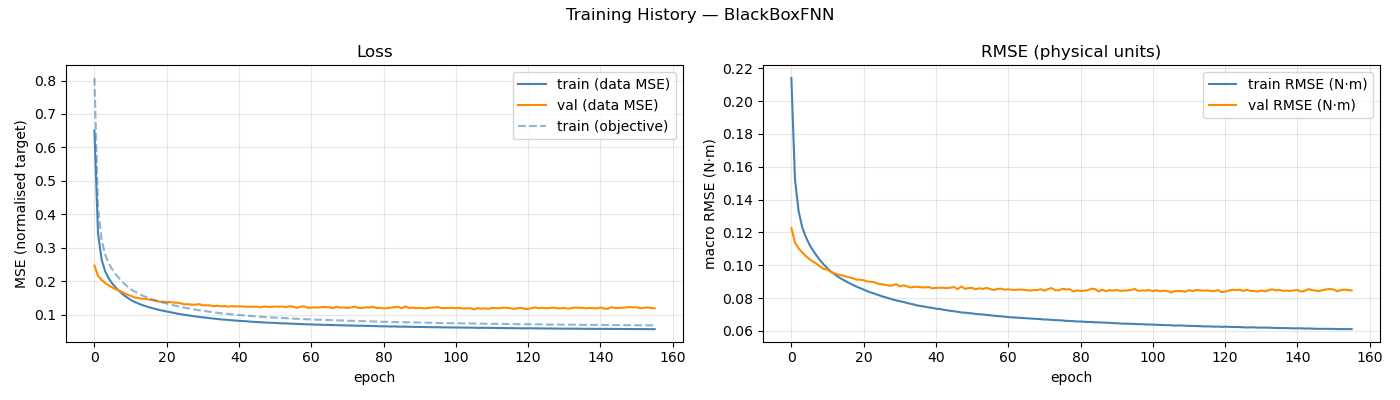

Data behind this chart, as committed beside it:
epoch, train_loss, val_loss, train_rmse, val_rmse, train_loss_obj
1, 0.6504, 0.2464, 0.2141, 0.1226, 0.8079
2, 0.3418, 0.2156, 0.1523, 0.1139, 0.4181
3, 0.264, 0.2028, 0.133, 0.1103, 0.3219
4, 0.2284, 0.1941, 0.1232, 0.1079, 0.2784
5, 0.2073, 0.1863, 0.1172, 0.1056, 0.2526
6, 0.1918, 0.1805, 0.1126, 0.1037, 0.2338
7, 0.1794, 0.175, 0.109, 0.1022, 0.219
8, 0.1688, 0.1709, 0.1058, 0.1009, 0.2064
9, 0.1591, 0.1653, 0.1028, 0.09914, 0.1947
10, 0.1513, 0.1601, 0.1004, 0.09773, 0.1852
11, 0.1441, 0.1564, 0.09808, 0.09732, 0.1766
12, 0.1383, 0.1512, 0.0961, 0.09577, 0.1694
13, 0.1337, 0.1496, 0.09453, 0.09503, 0.1638
14, 0.1292, 0.1474, 0.09289, 0.09433, 0.1581
15, 0.1256, 0.1473, 0.09157, 0.09388, 0.1536
16, 0.1221, 0.1447, 0.09035, 0.09324, 0.1493
17, 0.119, 0.1433, 0.08917, 0.09267, 0.1454
18, 0.1162, 0.141, 0.08812, 0.09207, 0.142
19, 0.1134, 0.1384, 0.08703, 0.09128, 0.1384
20, 0.1112, 0.1381, 0.08612, 0.09121, 0.1356
21, 0.1089, 0.1381, 0.08523, 0.09089, 0.1327
22, 0.1064, 0.1371, 0.08422, 0.09017, 0.1296
23, 0.1044, 0.1357, 0.08345, 0.08991, 0.1272
24, 0.1026, 0.1352, 0.08263, 0.0897, 0.1247
25, 0.1006, 0.1331, 0.08192, 0.08869, 0.1225
26, 0.09877, 0.1302, 0.08117, 0.08849, 0.1202
27, 0.09741, 0.1309, 0.08056, 0.08806, 0.1185
28, 0.09566, 0.1292, 0.07988, 0.08759, 0.1164
29, 0.09436, 0.1293, 0.07926, 0.08774, 0.1146
30, 0.09255, 0.1312, 0.07859, 0.08853, 0.1126
31, 0.09159, 0.1274, 0.07817, 0.08716, 0.1114
32, 0.09034, 0.1276, 0.07765, 0.08782, 0.1099
33, 0.08892, 0.1273, 0.07705, 0.08721, 0.1081
34, 0.08785, 0.1248, 0.07657, 0.08648, 0.1068
35, 0.08663, 0.1263, 0.07606, 0.08692, 0.1054
36, 0.08539, 0.1243, 0.07547, 0.08683, 0.1037
37, 0.08469, 0.1254, 0.07517, 0.08659, 0.1029
38, 0.08385, 0.1237, 0.07481, 0.08652, 0.1019
39, 0.08272, 0.1249, 0.07435, 0.08674, 0.1005
40, 0.08206, 0.1243, 0.07406, 0.08597, 0.09977
41, 0.08097, 0.1244, 0.07357, 0.08627, 0.09841
42, 0.08055, 0.1241, 0.0734, 0.08627, 0.09798
43, 0.07964, 0.1233, 0.07295, 0.08631, 0.09672
44, 0.07889, 0.1234, 0.07264, 0.08614, 0.09587
45, 0.078, 0.1231, 0.07224, 0.08638, 0.09485
46, 0.07755, 0.1235, 0.07202, 0.08673, 0.09423
47, 0.07689, 0.1213, 0.07171, 0.08547, 0.09339
48, 0.07597, 0.1242, 0.07127, 0.08711, 0.09228
49, 0.07578, 0.1226, 0.07117, 0.08572, 0.09204
50, 0.07505, 0.1227, 0.07086, 0.08611, 0.09123
51, 0.07481, 0.1238, 0.07072, 0.08621, 0.09088
52, 0.07396, 0.1234, 0.07031, 0.08544, 0.08984
53, 0.07378, 0.1238, 0.0702, 0.08603, 0.08955
54, 0.07336, 0.1222, 0.07002, 0.08562, 0.08907
55, 0.0728, 0.1249, 0.06976, 0.08625, 0.08837
56, 0.07231, 0.1234, 0.06955, 0.08549, 0.08777
57, 0.07188, 0.1199, 0.06931, 0.08501, 0.08727
58, 0.0714, 0.1236, 0.0691, 0.0856, 0.08666
59, 0.07116, 0.1245, 0.06895, 0.08575, 0.0863
60, 0.07066, 0.12, 0.06874, 0.08516, 0.08575
... 96 more rows
